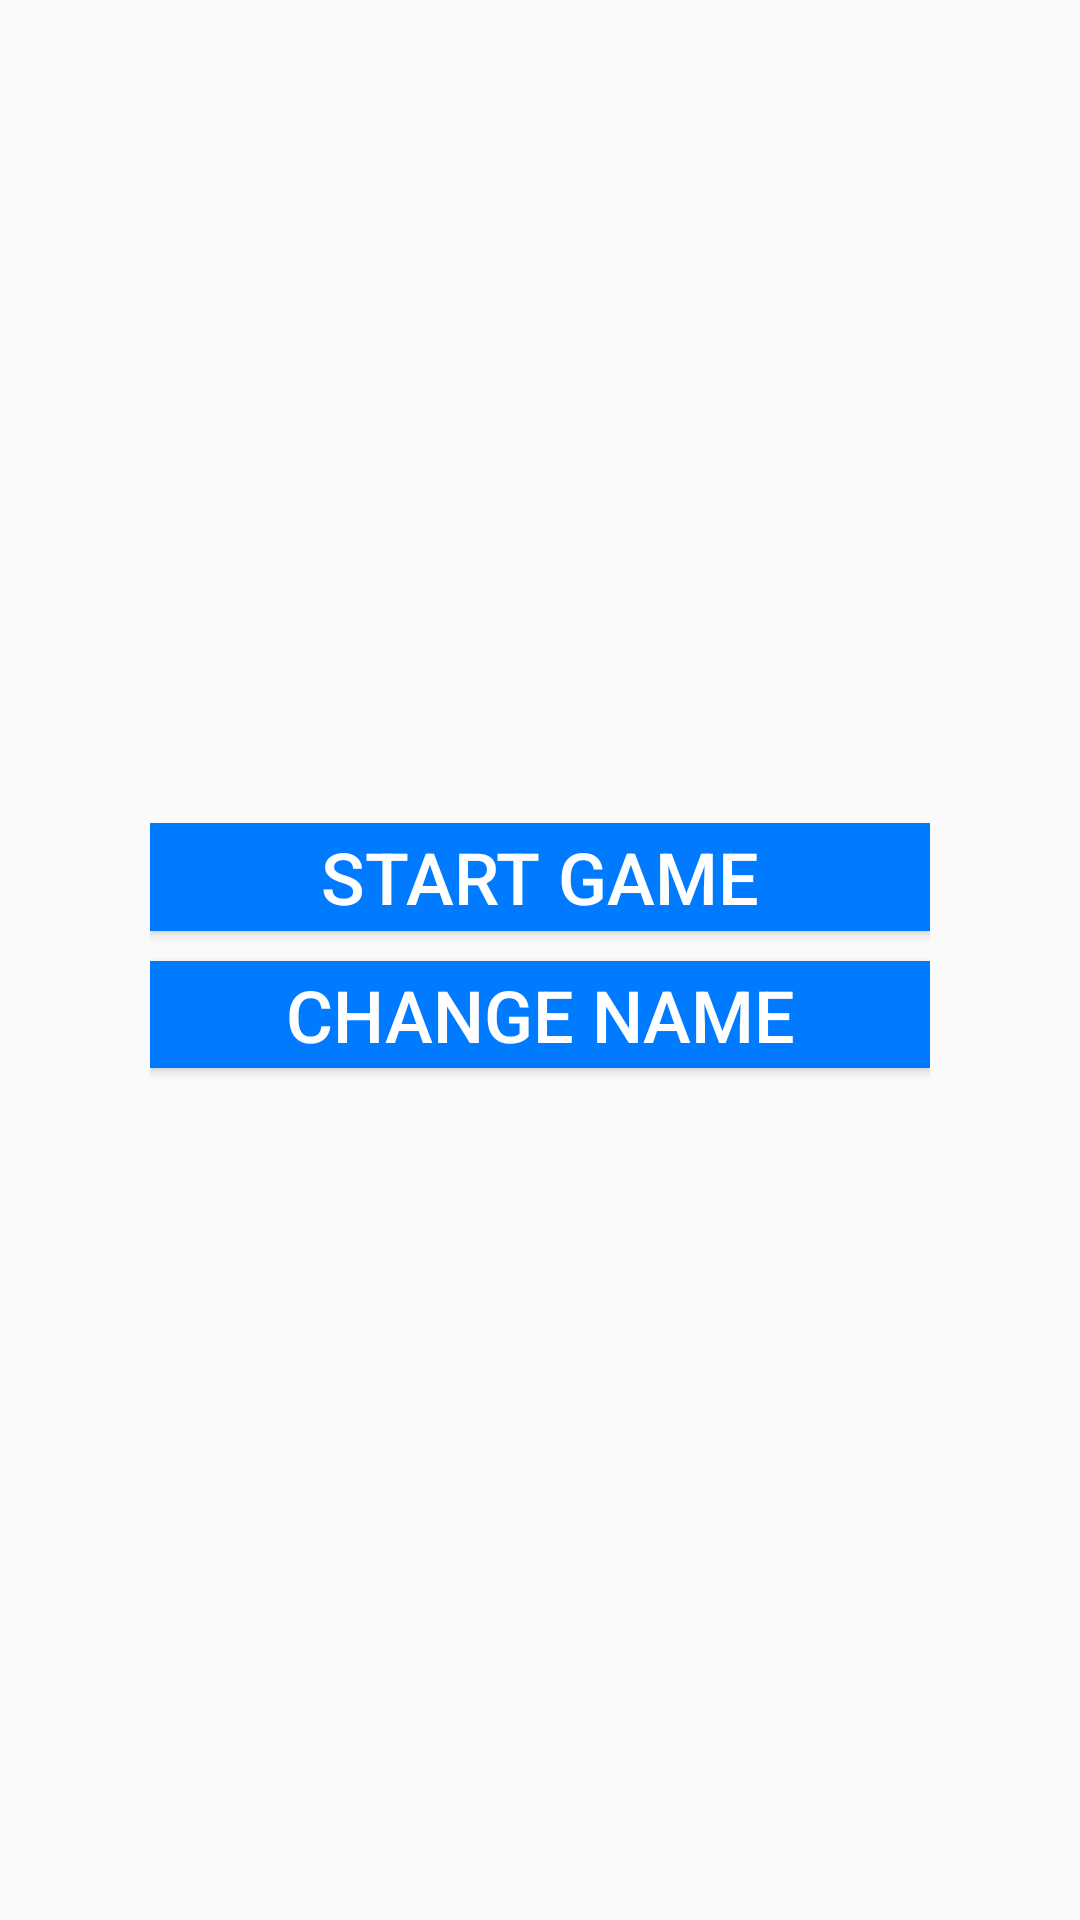

Android layout source for this screen:
<!-- AndroidManifest.xml: application theme AppTheme -->
<!-- res/layout/activity_home.xml -->
<?xml version="1.0" encoding="utf-8"?>
<LinearLayout
    xmlns:android="http://schemas.android.com/apk/res/android"
    android:layout_width="match_parent"
    android:layout_height="match_parent"
    android:orientation="vertical">


    <LinearLayout
        android:layout_width="match_parent"
        android:layout_height="match_parent"
        android:layout_weight="1"
        android:orientation="vertical"></LinearLayout>

    <LinearLayout
        android:layout_width="match_parent"
        android:layout_height="match_parent"
        android:layout_marginStart="50dp"
        android:layout_marginEnd="50dp"
        android:layout_weight="1.5"
        android:orientation="vertical">

        <Button
            android:id="@+id/play"
            android:layout_width="match_parent"
            android:layout_height="wrap_content"
            android:layout_marginBottom="10dp"
            android:layout_weight="1"
            android:background="#007BFF"
            android:shadowColor="#00221F1F"
            android:text="START GAME"
            android:textColor="#FFFFFF"
            android:textSize="24sp" />

        <Button
            android:id="@+id/exit"
            android:layout_width="match_parent"
            android:layout_height="wrap_content"
            android:layout_marginBottom="10dp"
            android:layout_weight="1"
            android:background="#007BFF"
            android:text="CHANGE NAME"
            android:textColor="#FFFFFF"
            android:textSize="24sp" />

    </LinearLayout>

    <LinearLayout
        android:layout_width="match_parent"
        android:layout_height="match_parent"
        android:layout_weight="1"
        android:orientation="vertical"></LinearLayout>

</LinearLayout>
<!-- resources referenced by this layout -->
<resources>
  <style name="AppTheme" parent="Theme.AppCompat.Light.DarkActionBar">
          
          <item name="colorPrimary">@color/colorPrimary</item>
          <item name="colorPrimaryDark">@color/colorPrimaryDark</item>
          <item name="colorAccent">@color/colorAccent</item>
      </style>
  <color name="colorPrimary">#008577</color>
  <color name="colorPrimaryDark">#00574B</color>
  <color name="colorAccent">#D81B60</color>
</resources>
